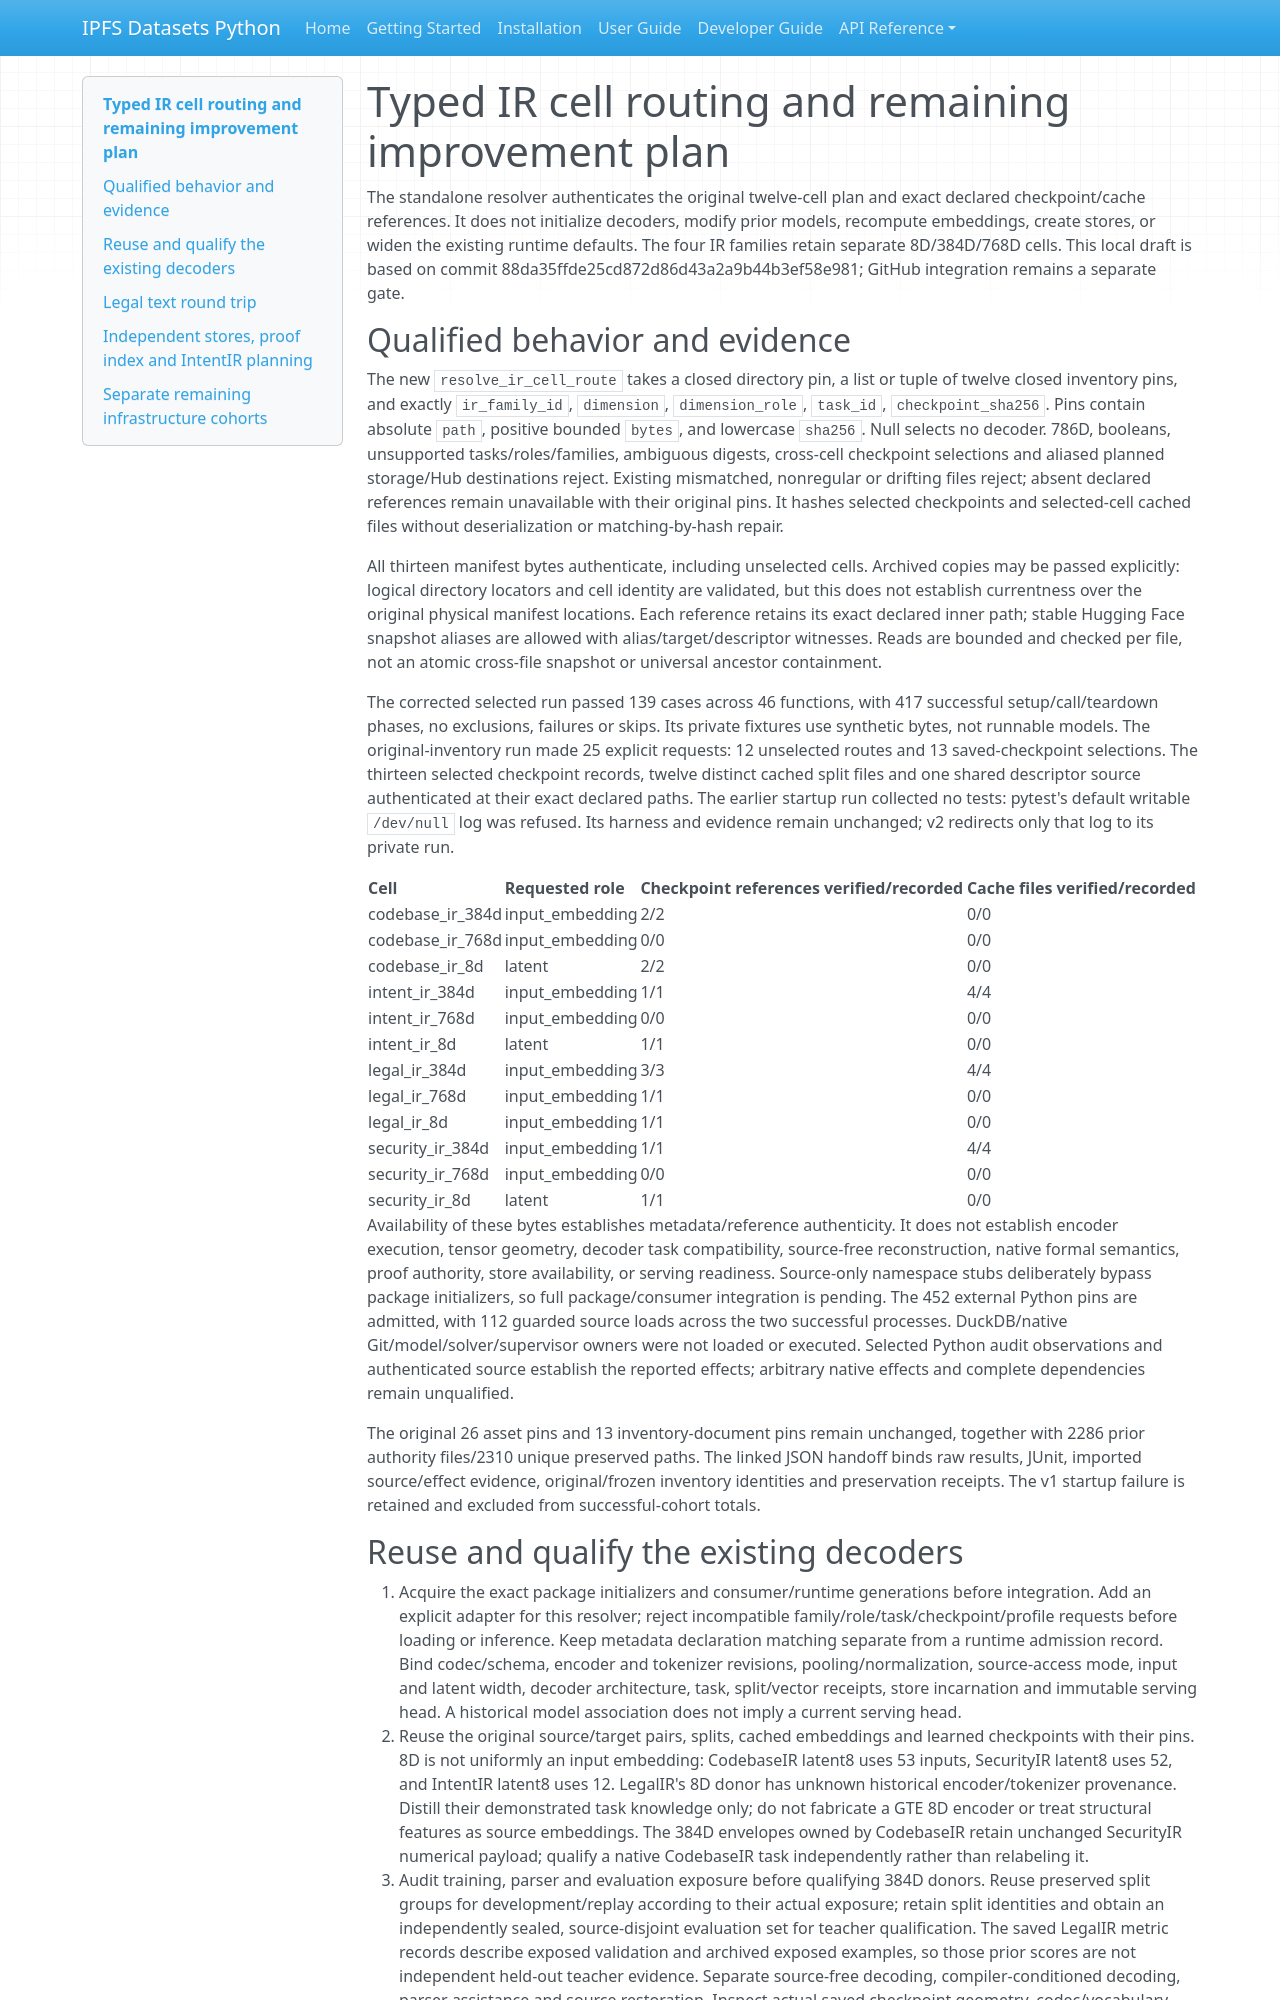

repository: endomorphosis/ipfs_datasets_py · page: autoencoders/pilots/intent_codebase_grounding/cell_routing_handoff/index.html · generator: mkdocs

# Typed IR cell routing and remaining improvement plan

The standalone resolver authenticates the original twelve-cell plan and exact declared checkpoint/cache references. It does not initialize decoders, modify prior models, recompute embeddings, create stores, or widen the existing runtime defaults. The four IR families retain separate 8D/384D/768D cells. This local draft is based on commit 88da35ffde25cd872d86d43a2a9b44b3ef58e981; GitHub integration remains a separate gate.

## Qualified behavior and evidence

The new `resolve_ir_cell_route` takes a closed directory pin, a list or tuple of twelve closed inventory pins, and exactly `ir_family_id`, `dimension`, `dimension_role`, `task_id`, `checkpoint_sha256`. Pins contain absolute `path`, positive bounded `bytes`, and lowercase `sha256`. Null selects no decoder. 786D, booleans, unsupported tasks/roles/families, ambiguous digests, cross-cell checkpoint selections and aliased planned storage/Hub destinations reject. Existing mismatched, nonregular or drifting files reject; absent declared references remain unavailable with their original pins. It hashes selected checkpoints and selected-cell cached files without deserialization or matching-by-hash repair.

All thirteen manifest bytes authenticate, including unselected cells. Archived copies may be passed explicitly: logical directory locators and cell identity are validated, but this does not establish currentness over the original physical manifest locations. Each reference retains its exact declared inner path; stable Hugging Face snapshot aliases are allowed with alias/target/descriptor witnesses. Reads are bounded and checked per file, not an atomic cross-file snapshot or universal ancestor containment.

The corrected selected run passed 139 cases across 46 functions, with 417 successful setup/call/teardown phases, no exclusions, failures or skips. Its private fixtures use synthetic bytes, not runnable models. The original-inventory run made 25 explicit requests: 12 unselected routes and 13 saved-checkpoint selections. The thirteen selected checkpoint records, twelve distinct cached split files and one shared descriptor source authenticated at their exact declared paths. The earlier startup run collected no tests: pytest's default writable `/dev/null` log was refused. Its harness and evidence remain unchanged; v2 redirects only that log to its private run.

| Cell | Requested role | Checkpoint references verified/recorded | Cache files verified/recorded |
| --- | --- | --- | --- |
| codebase_ir_384d | input_embedding | 2/2 | 0/0 |
| codebase_ir_768d | input_embedding | 0/0 | 0/0 |
| codebase_ir_8d | latent | 2/2 | 0/0 |
| intent_ir_384d | input_embedding | 1/1 | 4/4 |
| intent_ir_768d | input_embedding | 0/0 | 0/0 |
| intent_ir_8d | latent | 1/1 | 0/0 |
| legal_ir_384d | input_embedding | 3/3 | 4/4 |
| legal_ir_768d | input_embedding | 1/1 | 0/0 |
| legal_ir_8d | input_embedding | 1/1 | 0/0 |
| security_ir_384d | input_embedding | 1/1 | 4/4 |
| security_ir_768d | input_embedding | 0/0 | 0/0 |
| security_ir_8d | latent | 1/1 | 0/0 |

Availability of these bytes establishes metadata/reference authenticity. It does not establish encoder execution, tensor geometry, decoder task compatibility, source-free reconstruction, native formal semantics, proof authority, store availability, or serving readiness. Source-only namespace stubs deliberately bypass package initializers, so full package/consumer integration is pending. The 452 external Python pins are admitted, with 112 guarded source loads across the two successful processes. DuckDB/native Git/model/solver/supervisor owners were not loaded or executed. Selected Python audit observations and authenticated source establish the reported effects; arbitrary native effects and complete dependencies remain unqualified.

The original 26 asset pins and 13 inventory-document pins remain unchanged, together with 2286 prior authority files/2310 unique preserved paths. The linked JSON handoff binds raw results, JUnit, imported source/effect evidence, original/frozen inventory identities and preservation receipts. The v1 startup failure is retained and excluded from successful-cohort totals.
